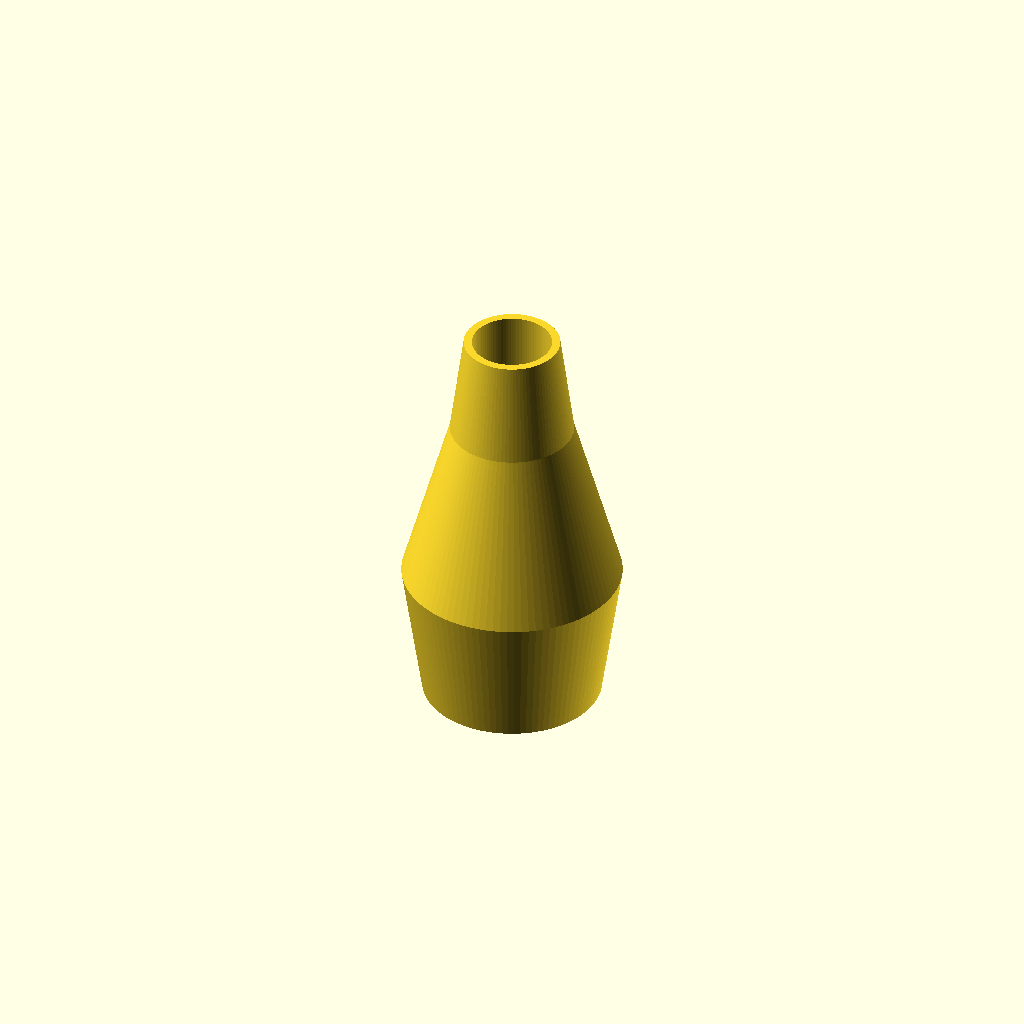
Cell 1: rendered with the file's own defaults.
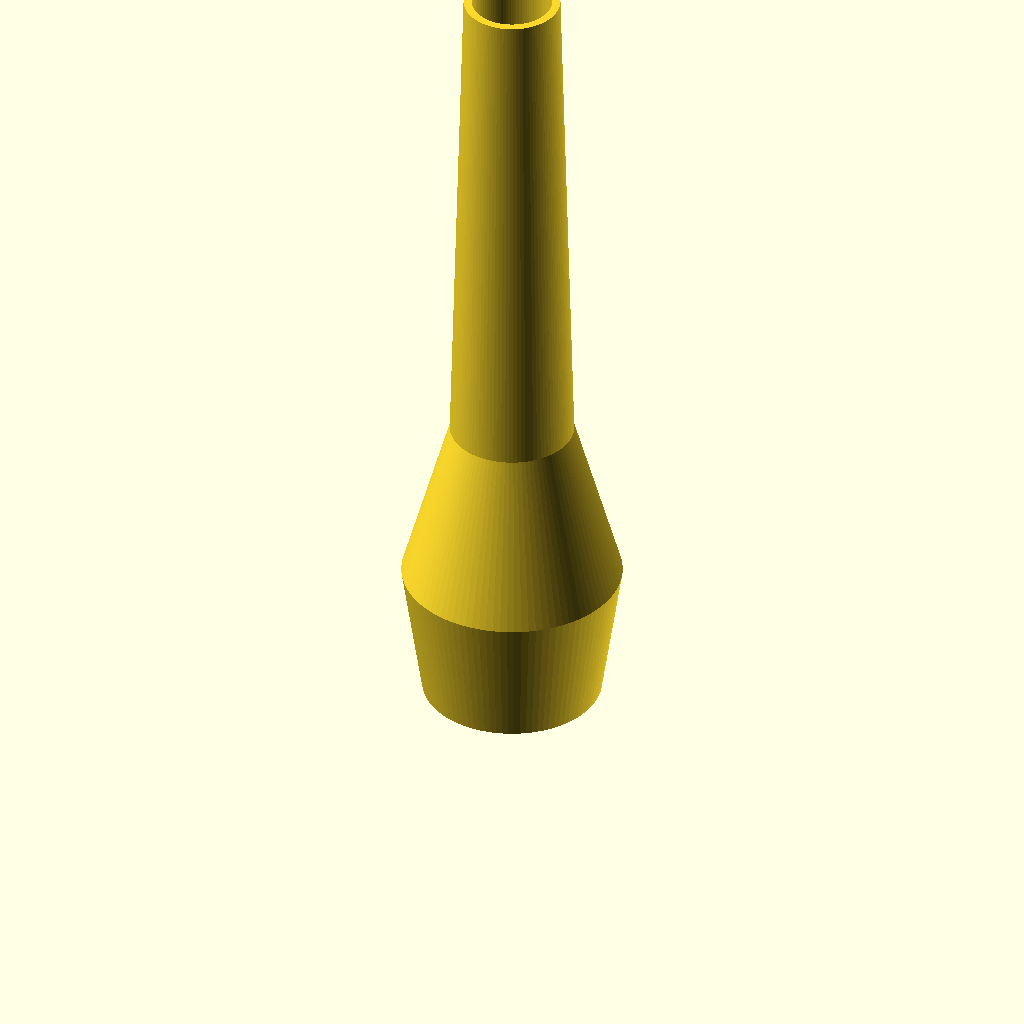
Cell 2: h = 240 (everything else at default).
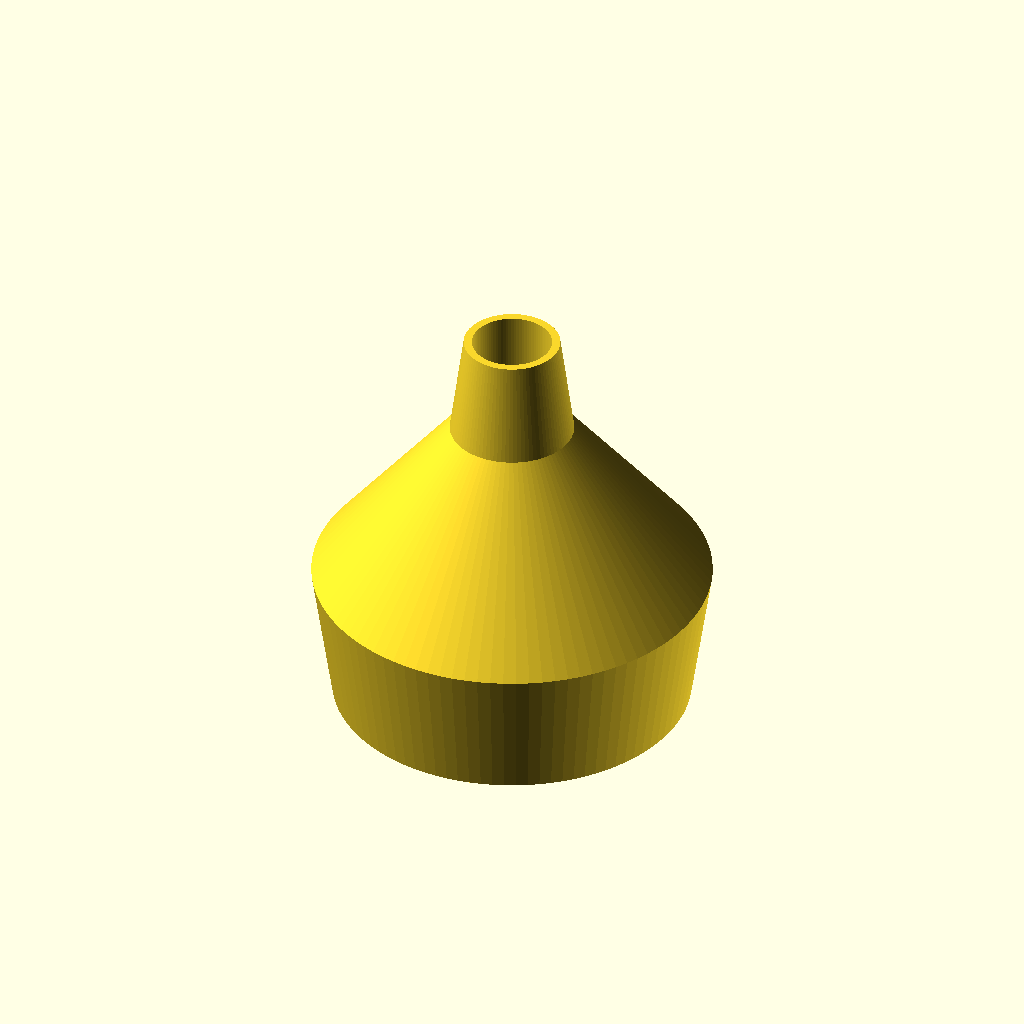
Cell 3: the same model with r_base = 52.
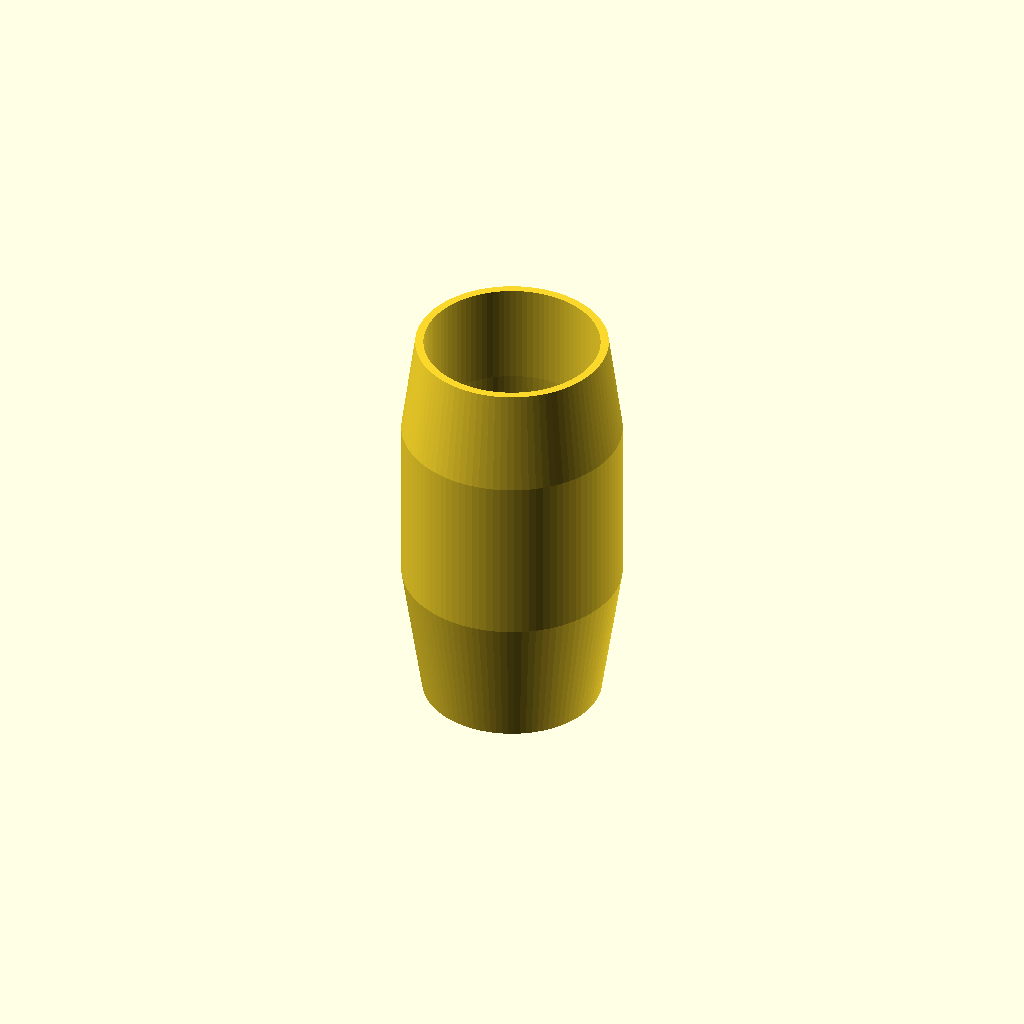
Cell 4 — r_neck set to 28, the other parameters unchanged.
One fixed orthographic camera (rotation 55°, 0°, 25°; colour scheme Cornfield) for every cell.
Source of the model, forma/docs/openscad/vase.scad:
// Ваза: двумерный профиль, развёрнутый в тело.
//
// Это второе, что умеет OpenSCAD (первое — CSG): взять контур и «выдавить»
// его вращением. Профиль задан списком точек, отверстие получается само,
// потому что контур замкнут и не касается оси.
//
// В DSL ФОРМЫ аналог — команда `revolve points=[...]`; смысл тот же, меняется
// только запись.

h = 120;          // высота, мм
r_base = 26;      // радиус основания
r_neck = 14;      // радиус горла
wall = 2.4;       // толщина стенки
$fn = 96;         // сегментов по кругу

profile = [
    [0, 0],
    [r_base, 0],
    [r_base + 6, 40],
    [r_neck + 4, 90],
    [r_neck, h],
    [r_neck - wall, h],
    [r_neck - wall, 90],
    [r_base - wall + 4, 42],
    [r_base - wall, wall],
    [0, wall],
];

rotate_extrude(angle = 360) polygon(points = profile);
Customizer parameters (derived from the source; name, type, default, range or options):
h: number, default 120
r_base: number, default 26
r_neck: number, default 14
wall: number, default 2.4
